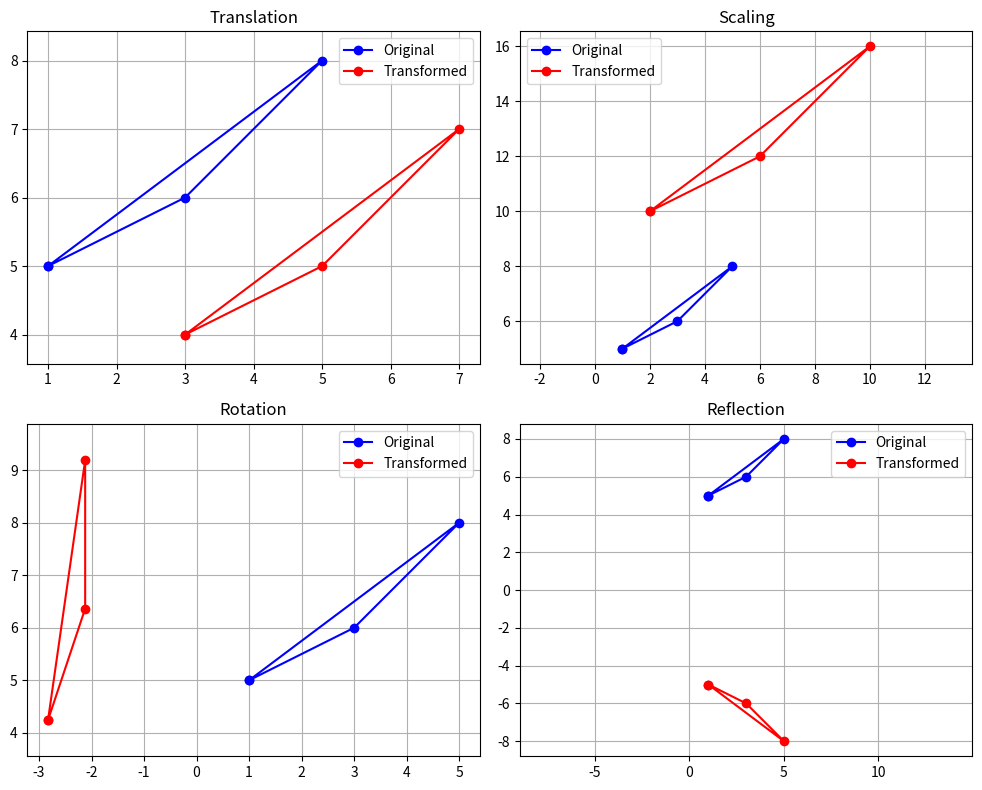

Reproduce this figure in Python.
import matplotlib.pyplot as plt
import numpy as np
import math

triangle=np.array([
    [1,5],
    [3,6],
    [5,8],
    [1,5]
])

translated=triangle + [2,-1]
scaled=triangle * [2,2]
theta=math.radians(45)
R=np.array([
    [math.cos(theta),-math.sin(theta)],
    [math.sin(theta),math.cos(theta)]
])
rotated=triangle @ R.T
reflected=triangle * [1,-1]
fig,axs=plt.subplots(2,2,figsize=(10,8))
def draw(ax,transformed,title):
    ax.plot(triangle[:,0],triangle[:,1],'bo-',label="Original")
    ax.plot(transformed[:,0],transformed[:,1],'ro-',label="Transformed")
    ax.set_title(title)
    ax.grid(True)
    ax.axis("equal")
    ax.legend()
draw(axs[0,0],translated,"Translation")
draw(axs[0,1],scaled,"Scaling")
draw(axs[1,0],rotated,"Rotation")
draw(axs[1,1],reflected,"Reflection")
plt.tight_layout()
plt.show()
